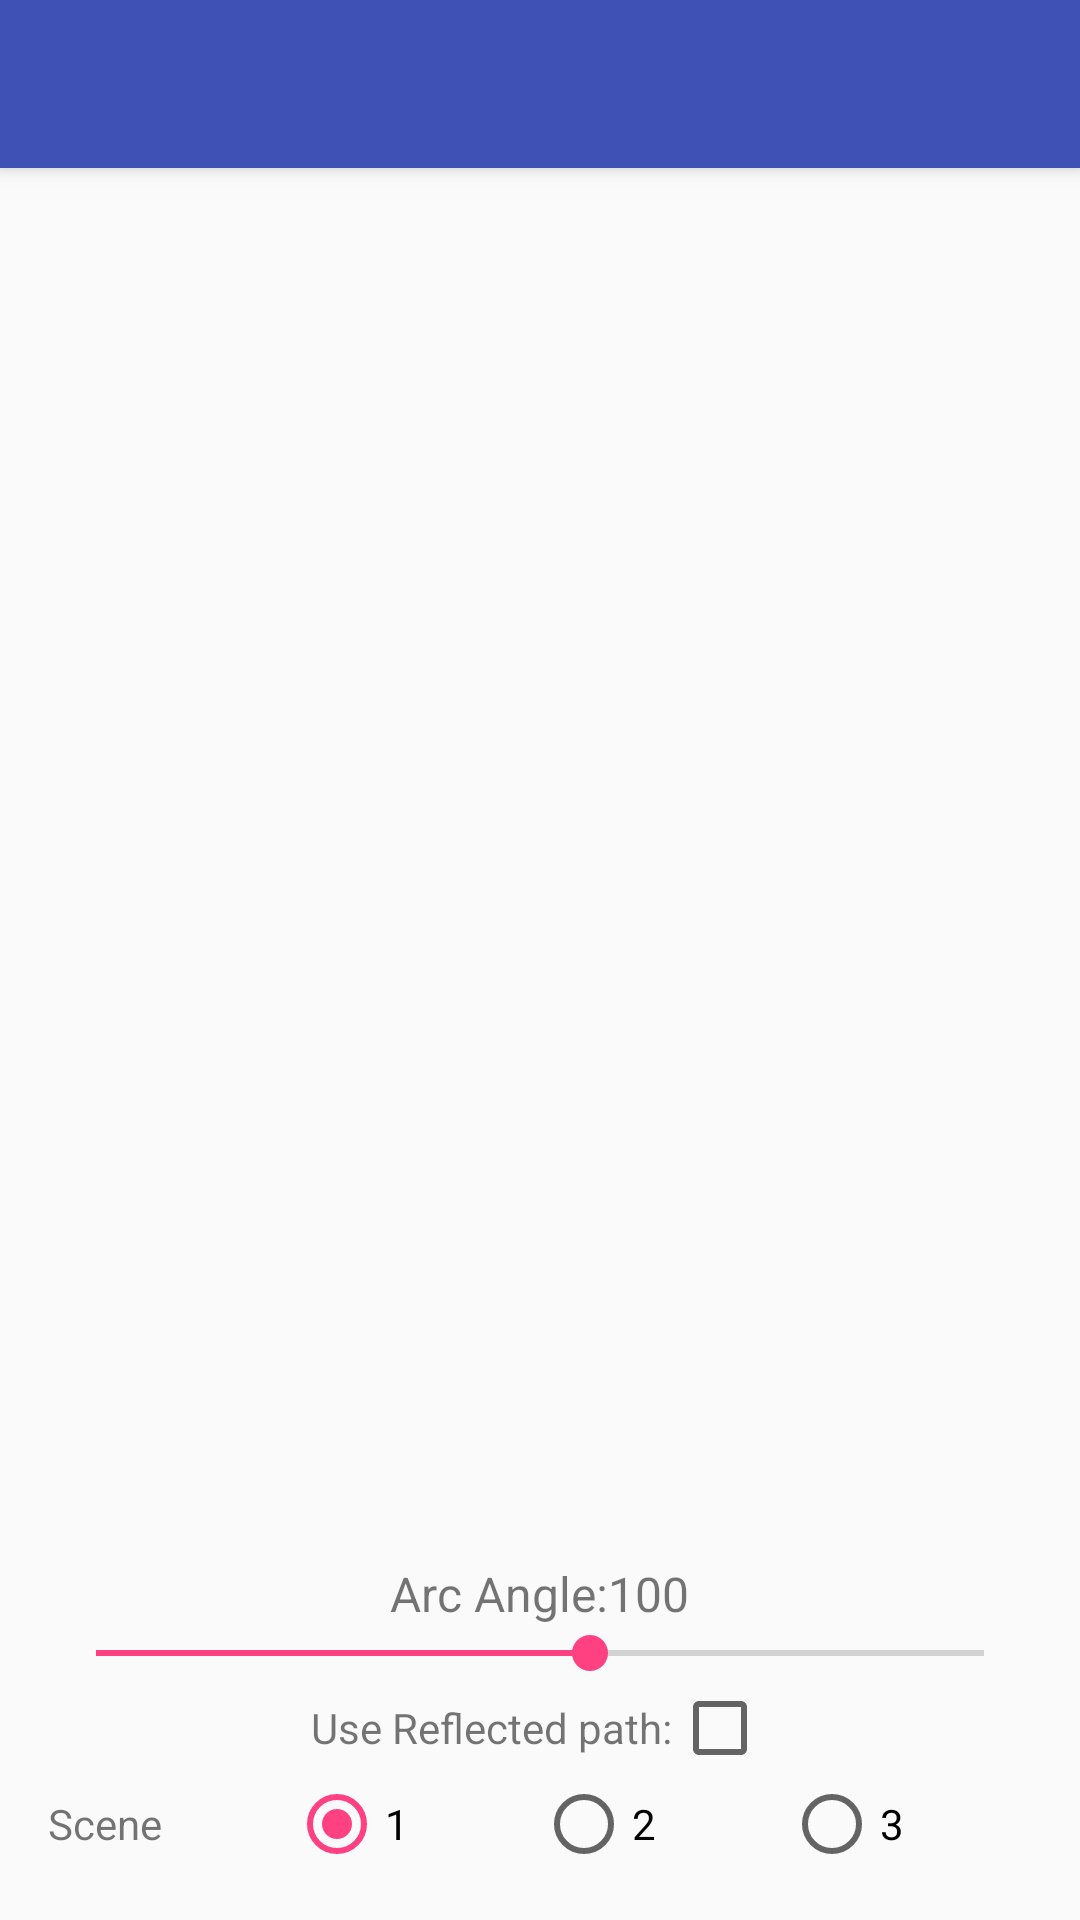

Here is an Android app screen rendered from its layout file. Give the layout XML and the strings, colors and styles it references.
<!-- AndroidManifest.xml: activity theme AppTheme.NoActionBar -->
<!-- res/layout/activity_scene_example.xml -->
<?xml version="1.0" encoding="utf-8"?>
<android.support.design.widget.CoordinatorLayout xmlns:android="http://schemas.android.com/apk/res/android"
    xmlns:app="http://schemas.android.com/apk/res-auto"
    xmlns:tools="http://schemas.android.com/tools"
    android:layout_width="match_parent"
    android:layout_height="match_parent"
    android:fitsSystemWindows="true"
    tools:context="com.oeri.arcmotionplus.SceneExampleActivity">

    <android.support.design.widget.AppBarLayout
        android:layout_width="match_parent"
        android:layout_height="wrap_content"
        android:theme="@style/AppTheme.AppBarOverlay">

        <android.support.v7.widget.Toolbar
            android:id="@+id/toolbar"
            android:layout_width="match_parent"
            android:layout_height="?attr/actionBarSize"
            android:background="?attr/colorPrimary"
            app:popupTheme="@style/AppTheme.PopupOverlay" />

    </android.support.design.widget.AppBarLayout>

    <include layout="@layout/content_scene_example" />

</android.support.design.widget.CoordinatorLayout>
<!-- res/layout/content_scene_example.xml (included above) -->
<?xml version="1.0" encoding="utf-8"?>
<LinearLayout xmlns:android="http://schemas.android.com/apk/res/android"
    xmlns:app="http://schemas.android.com/apk/res-auto"
    xmlns:tools="http://schemas.android.com/tools"
    android:layout_width="match_parent"
    android:layout_height="match_parent"
    android:orientation="vertical"
    android:paddingBottom="@dimen/activity_vertical_margin"
    android:paddingLeft="@dimen/activity_horizontal_margin"
    android:paddingRight="@dimen/activity_horizontal_margin"
    android:paddingTop="@dimen/activity_vertical_margin"
    app:layout_behavior="@string/appbar_scrolling_view_behavior"
    tools:context="com.oeri.arcmotionplus.SceneExampleActivity"
    tools:showIn="@layout/activity_scene_example">

    <FrameLayout
        android:id="@+id/sceneRoot"
        android:layout_width="match_parent"
        android:layout_height="wrap_content"
        android:layout_weight="1">

        <include layout="@layout/scene_1" />
    </FrameLayout>

    <LinearLayout
        android:layout_width="match_parent"
        android:layout_height="wrap_content"
        android:gravity="center">

        <TextView
            android:layout_width="wrap_content"
            android:layout_height="wrap_content"
            android:layout_gravity="center"
            android:text="Arc Angle:"
            android:textSize="16sp" />

        <TextView
            android:id="@+id/angleText"
            android:layout_width="wrap_content"
            android:layout_height="wrap_content"
            android:text="100"
            android:textSize="16sp" />

    </LinearLayout>

    <SeekBar
        android:id="@+id/arcAngle"
        android:layout_width="match_parent"
        android:layout_height="wrap_content"
        android:max="178"
        android:progress="99" />

    <LinearLayout
        android:layout_width="match_parent"
        android:layout_height="wrap_content"
        android:gravity="center"
        android:orientation="horizontal">

        <TextView
            android:layout_width="wrap_content"
            android:layout_height="wrap_content"
            android:layout_gravity="center"
            android:text="Use Reflected path:" />

        <CheckBox
            android:id="@+id/reflected"
            android:layout_width="wrap_content"
            android:layout_height="wrap_content"
            android:checked="false" />
    </LinearLayout>

    <RadioGroup
        android:id="@+id/select_scene"
        android:layout_width="match_parent"
        android:layout_height="wrap_content"
        android:layout_gravity="center_horizontal"
        android:orientation="horizontal">

        <TextView
            android:layout_width="wrap_content"
            android:layout_height="wrap_content"
            android:layout_weight="1"
            android:text="Scene" />

        <RadioButton
            android:id="@+id/select_scene_1"
            android:layout_width="wrap_content"
            android:layout_height="wrap_content"
            android:layout_weight="1"
            android:checked="true"
            android:text="1" />

        <RadioButton
            android:id="@+id/select_scene_2"
            android:layout_width="wrap_content"
            android:layout_height="wrap_content"
            android:layout_weight="1"
            android:text="2" />

        <RadioButton
            android:id="@+id/select_scene_3"
            android:layout_width="wrap_content"
            android:layout_height="wrap_content"
            android:layout_weight="1"
            android:text="3" />
    </RadioGroup>

</LinearLayout>
<!-- res/layout/scene_1.xml (included above) -->
<?xml version="1.0" encoding="utf-8"?>
<FrameLayout xmlns:android="http://schemas.android.com/apk/res/android"
    android:id="@+id/imageContainer"
    android:layout_width="match_parent"
    android:layout_height="match_parent">

    <ImageView
        android:id="@+id/droidImage"
        android:layout_width="wrap_content"
        android:layout_height="wrap_content"
        android:layout_gravity="center_vertical"
        android:src="@mipmap/ic_launcher" />
</FrameLayout>
<!-- resources referenced by this layout -->
<resources>
  <dimen name="activity_horizontal_margin">16dp</dimen>
  <dimen name="activity_vertical_margin">16dp</dimen>
  <style name="AppTheme.AppBarOverlay" parent="ThemeOverlay.AppCompat.Dark.ActionBar" />
  <style name="AppTheme.PopupOverlay" parent="ThemeOverlay.AppCompat.Light" />
  <style name="AppTheme.NoActionBar">
          <item name="windowActionBar">false</item>
          <item name="windowNoTitle">true</item>
      </style>
</resources>
